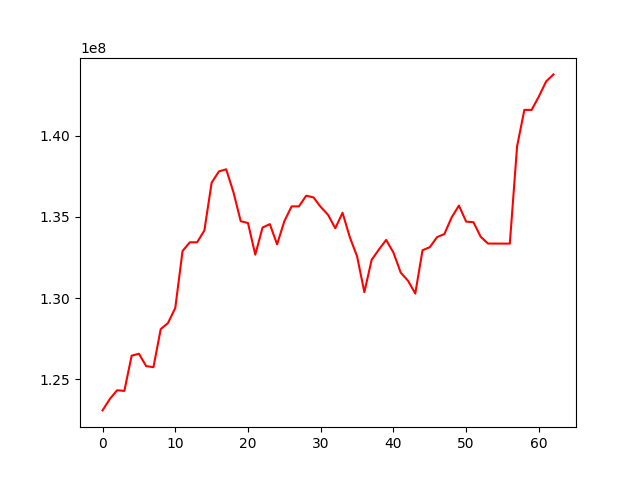

The file beside this chart, header and first rows:
, 0
0, 123073950
1, 123775255
2, 124314976
3, 124277280
4, 126447399
5, 126565376
6, 125802523
7, 125739016
8, 128086450
9, 128461225
10, 129388596
11, 132898665
12, 133437068
13, 133435378
14, 134163503
15, 137110882
16, 137805612
17, 137938246
18, 136525157
19, 134737078
20, 134624756
21, 132674135
22, 134345453
23, 134557818
24, 133311377
25, 134740301
26, 135652799
27, 135652056
28, 136307167
29, 136208070
30, 135616122
31, 135136106
32, 134300367
33, 135256756
34, 133748494
35, 132571373
36, 130362250
37, 132353884
38, 132991923
39, 133583750
40, 132800245
41, 131568578
42, 131066631
43, 130279375
44, 132948715
45, 133138493
46, 133755696
47, 133946964
48, 134972467
49, 135699998
50, 134711191
51, 134675676
52, 133775028
53, 133359093
54, 133358348
55, 133357603
56, 133356859
57, 139351058
58, 141601165
59, 141599400
... 3 more rows
